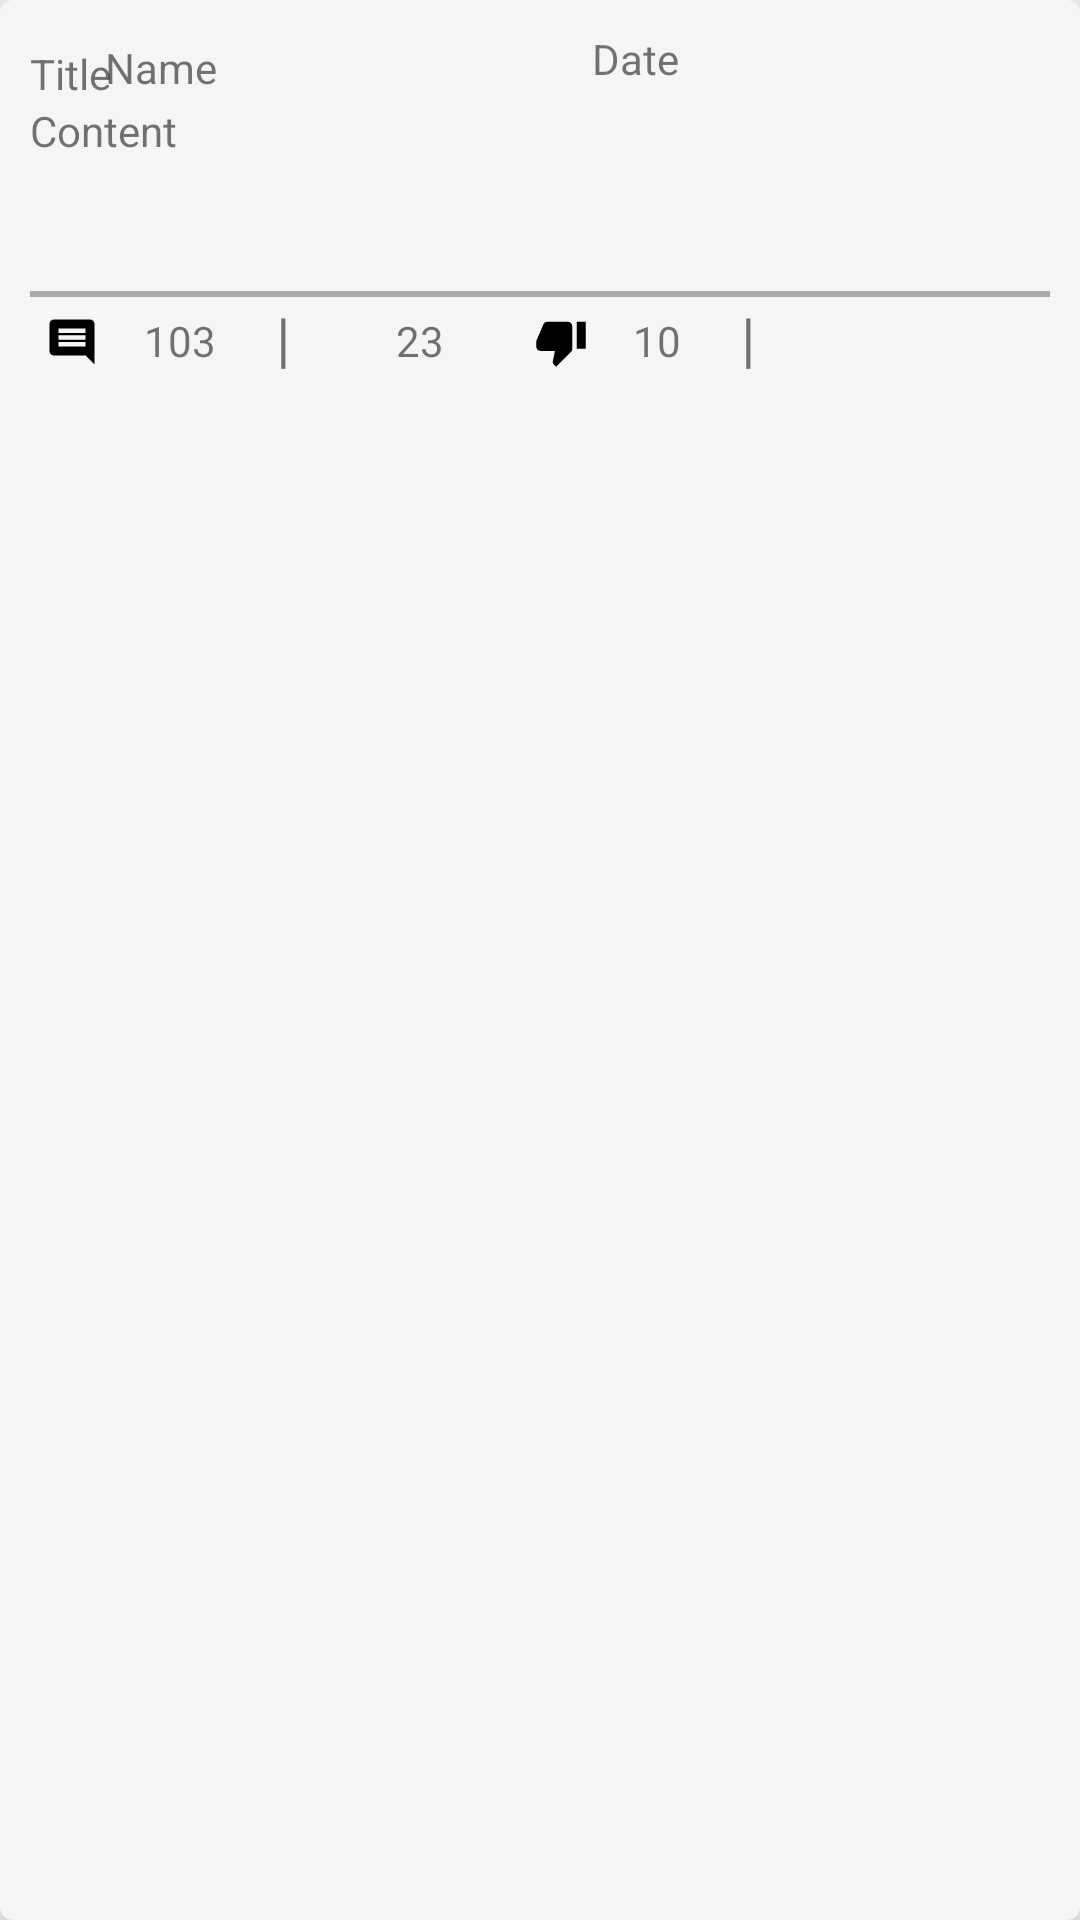

Android layout source for this screen:
<!-- AndroidManifest.xml: application theme AppTheme -->
<!-- res/layout/post_detail.xml -->
<?xml version="1.0" encoding="utf-8"?>
<android.support.v7.widget.CardView xmlns:android="http://schemas.android.com/apk/res/android"
    xmlns:card_view="http://schemas.android.com/apk/res-auto"
    xmlns:tools="http://schemas.android.com/tools"
    android:id="@+id/cvPost"
    android:layout_width="match_parent"
    android:layout_height="wrap_content"
    android:layout_gravity="center"
    android:layout_margin="10dp"
    card_view:cardBackgroundColor="#F5F5F5"
    card_view:cardCornerRadius="4dp"
    card_view:cardElevation="15dp"
    card_view:contentPaddingLeft="10dp"
    card_view:contentPaddingRight="10dp"
    card_view:contentPaddingTop="10dp">


    <RelativeLayout
        android:layout_width="match_parent"
        android:layout_height="match_parent">

        <RelativeLayout
            android:id="@+id/RLtop"
            android:layout_width="match_parent"
            android:layout_height="wrap_content">


            <TextView
                android:id="@+id/txtViewTitle"
                android:layout_width="240dp"
                android:layout_height="wrap_content"
                android:text="Title"
                android:layout_marginTop="5dp"
                android:layout_below="@+id/imgViewFace"
                />

            <TextView
                android:id="@+id/txtViewPostDate"
                android:layout_width="wrap_content"
                android:layout_height="wrap_content"
                android:text="Date"
                android:layout_toRightOf="@+id/txtViewPostName"
                android:layout_marginLeft="125dp"
                />

            <ImageView
                android:layout_width="wrap_content"
                android:layout_height="wrap_content"
                card_view:srcCompat="@drawable/ic_face_black_24dp"
                android:id="@+id/imgViewFace" />

            <ImageView
                android:id="@+id/imgViewImage"
                android:layout_width="65dp"
                android:layout_height="65dp"
                android:layout_alignParentEnd="true"
                android:layout_alignParentTop="true"
                card_view:srcCompat="@color/white_transparent"
                android:layout_marginTop="20dp"
                android:layout_below="@+id/txtViewPostDate" />

            <TextView
                android:id="@+id/txtViewContent"
                android:layout_width="240dp"
                android:layout_height="wrap_content"
                android:layout_alignParentStart="true"
                android:text="Content"
                android:layout_below="@+id/txtViewTitle"/>

            <TextView
                android:id="@+id/txtViewPostName"
                android:layout_width="wrap_content"
                android:layout_height="wrap_content"
                android:layout_alignParentStart="true"
                android:layout_alignParentTop="true"
                android:text="Name"
                android:layout_toRightOf="@+id/imgViewFace"
                android:paddingLeft="25dp"
                android:layout_marginTop="3dp" />
        </RelativeLayout>

        <View
            android:id="@+id/horizontalLine"
            android:layout_width="match_parent"
            android:layout_height="2dp"
            android:layout_marginTop="2dp"
            android:layout_below="@+id/RLtop"
            android:background="@android:color/darker_gray"/>



        <RelativeLayout
            android:layout_width="match_parent"
            android:layout_height="30dp"
            android:layout_below="@+id/horizontalLine"
            android:id="@+id/relativeLayout">

            <TextView
                android:id="@+id/txtViewSeperator"
                android:layout_width="wrap_content"
                android:layout_height="wrap_content"
                android:layout_toRightOf="@+id/txtViewCommentCount"
                android:text="|"
                android:textSize="20sp" />

            <TextView
                android:id="@+id/txtViewSeperator2"
                android:layout_width="wrap_content"
                android:layout_height="wrap_content"
                android:layout_toRightOf="@+id/txtViewDislikeCount"
                android:text="|"
                android:textSize="20sp" />

            <Button
                android:id="@+id/btnComment"
                android:layout_width="wrap_content"
                android:layout_height="wrap_content"
                android:layout_alignParentStart="true"
                android:background="@color/white_transparent"
                android:drawableLeft="@drawable/ic_comment_black_18px"
                android:minWidth="0dp"
                android:paddingLeft="5dp"
                android:layout_centerVertical="true"
                android:layout_centerHorizontal="true"
                />

            <TextView
                android:id="@+id/txtViewCommentCount"
                android:layout_width="wrap_content"
                android:layout_height="wrap_content"
                android:layout_marginLeft="5dp"
                android:layout_marginTop="5dp"
                android:layout_toRightOf="@+id/btnComment"
                android:paddingLeft="10dp"
                android:paddingRight="20dp"
                android:text="103" />


            <TextView
                android:id="@+id/txtViewDislikeCount"
                android:layout_width="wrap_content"
                android:layout_height="wrap_content"
                android:layout_marginLeft="5dp"
                android:layout_marginTop="5dp"
                android:layout_toRightOf="@+id/btnDisike"
                android:paddingLeft="10dp"
                android:paddingRight="20dp"
                android:text="10" />

            <TextView
                android:id="@+id/txtViewLikeCount"
                android:layout_width="wrap_content"
                android:layout_height="wrap_content"
                android:layout_marginLeft="5dp"
                android:layout_marginTop="5dp"
                android:layout_toRightOf="@+id/btnLike"
                android:paddingLeft="10dp"
                android:paddingRight="20dp"
                android:text="23" />

            <Button
                android:id="@+id/btnLike"
                android:layout_width="wrap_content"
                android:layout_height="wrap_content"
                android:layout_alignParentTop="true"
                android:layout_toRightOf="@+id/txtViewSeperator"
                android:background="@color/white_transparent"
                android:drawableLeft="@drawable/ic_thumb_up_black_18dp"
                android:minWidth="0dp"
                android:paddingLeft="20dp" />

            <Button
                android:id="@+id/btnDisike"
                android:layout_width="wrap_content"
                android:layout_height="wrap_content"
                android:layout_marginLeft="10dp"
                android:layout_toRightOf="@+id/txtViewLikeCount"
                android:background="@color/white_transparent"
                android:drawableLeft="@drawable/ic_thumb_down_black_18dp"
                android:minWidth="0dp" />

            <Button
                android:id="@+id/btnFavourite"
                android:layout_width="wrap_content"
                android:layout_height="wrap_content"
                android:layout_alignParentTop="true"
                android:layout_marginLeft="20dp"
                android:layout_toRightOf="@+id/txtViewSeperator2"
                android:background="@color/white_transparent"
                android:drawableLeft="@drawable/ic_favorite_black_18dp"
                android:minWidth="0dp" />


        </RelativeLayout>




    </RelativeLayout>


</android.support.v7.widget.CardView>
<!-- resources referenced by this layout -->
<resources>
  <color name="white_transparent">#00ffffff</color>
  <!-- drawable ic_comment_black_18px (drawable) -->
  <vector xmlns:android="http://schemas.android.com/apk/res/android"
          android:width="18dp"
          android:height="18dp"
          android:viewportWidth="24.0"
          android:viewportHeight="24.0">
      <path
          android:pathData="M21.99,4c0,-1.1 -0.89,-2 -1.99,-2L4,2c-1.1,0 -2,0.9 -2,2v12c0,1.1 0.9,2 2,2h14l4,4 -0.01,-18zM18,14L6,14v-2h12v2zM18,11L6,11L6,9h12v2zM18,8L6,8L6,6h12v2z"
          android:fillColor="#000000"/>
  </vector>
  <!-- drawable ic_thumb_down_black_18dp (drawable) -->
  <vector android:height="18dp" android:viewportHeight="24.0"
      android:viewportWidth="24.0" android:width="18dp" xmlns:android="http://schemas.android.com/apk/res/android">
      <path android:fillColor="#FF000000" android:pathData="M15,3L6,3c-0.83,0 -1.54,0.5 -1.84,1.22l-3.02,7.05c-0.09,0.23 -0.14,0.47 -0.14,0.73v1.91l0.01,0.01L1,14c0,1.1 0.9,2 2,2h6.31l-0.95,4.57 -0.03,0.32c0,0.41 0.17,0.79 0.44,1.06L9.83,23l6.59,-6.59c0.36,-0.36 0.58,-0.86 0.58,-1.41L17,5c0,-1.1 -0.9,-2 -2,-2zM19,3v12h4L23,3h-4z"/>
  </vector>
  <style name="AppTheme" parent="Theme.AppCompat.Light">
          
          <item name="colorPrimary">@color/colorPrimary</item>
          <item name="colorPrimaryDark">@color/colorPrimaryDark</item>
          <item name="colorAccent">@color/colorAccent</item>
      </style>
  <color name="colorPrimary">#2196F3</color>
  <color name="colorPrimaryDark">#1565C0</color>
  <color name="colorAccent">#ff4081</color>
</resources>
